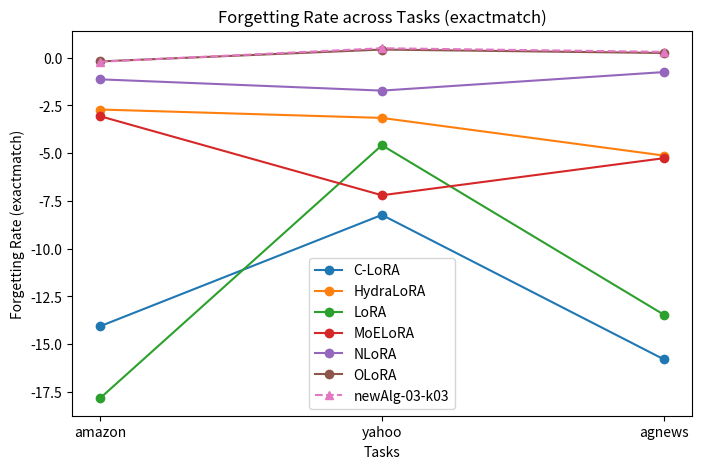
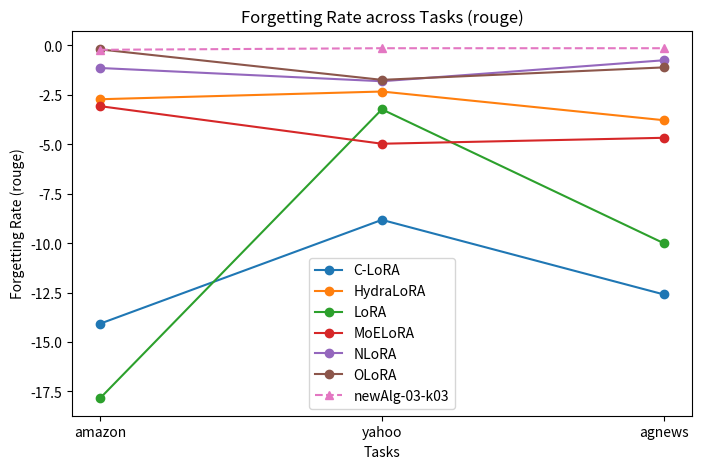

Write Python code to recreate these figures, in order.
import matplotlib.pyplot as plt
import numpy as np

# 方法名
methods = ["C-LoRA", "HydraLoRA", "LoRA", "MoELoRA",  "NLoRA", "OLoRA","newAlg-03-k03"]
# x 轴任务
tasks = ["amazon", "yahoo", "agnews"]

# exactmatch 数据
exactmatch_data = {
    "C-LoRA": [-14.07, -8.24, -15.80],
    "HydraLoRA": [-2.72, -3.16, -5.13],
    "LoRA": [-17.84, -4.59, -13.46],
    "MoELoRA": [-3.07, -7.21, -5.27],
    "newAlg-03-k03": [-0.22,0.49,0.3],
    "NLoRA": [-1.14, -1.73, -0.76],
    "OLoRA": [-0.20, 0.42, 0.24]
}

# rouge 数据
rouge_data = {
    "C-LoRA": [-14.07, -8.82, -12.59],
    "HydraLoRA": [-2.72, -2.33, -3.78],
    "LoRA": [-17.84, -3.23, -10.00],
    "MoELoRA": [-3.07, -4.97, -4.67],
    "newAlg-03-k03": [-0.22,-0.14,-0.14],
    "NLoRA": [-1.14, -1.81, -0.75],
    "OLoRA": [-0.20, -1.74, -1.11]
}

# 绘制 exactmatch 遗忘率图
plt.figure(figsize=(8, 5))
for method in methods:
    if method.startswith('newAlg'):
        plt.plot(tasks, exactmatch_data[method], marker='^', label=method, linestyle='--')
    else:
        plt.plot(tasks, exactmatch_data[method], marker='o', label=method)
plt.xlabel('Tasks')
plt.ylabel('Forgetting Rate (exactmatch)')
plt.title('Forgetting Rate across Tasks (exactmatch)')
plt.legend()
plt.show()

# 绘制 rouge 遗忘率图
plt.figure(figsize=(8, 5))
for method in methods:
    if method.startswith('newAlg'):
        plt.plot(tasks, rouge_data[method], marker='^', label=method, linestyle='--')
    else:
        plt.plot(tasks, rouge_data[method], marker='o', label=method)
plt.xlabel('Tasks')
plt.ylabel('Forgetting Rate (rouge)')
plt.title('Forgetting Rate across Tasks (rouge)')
plt.legend()
plt.show()
